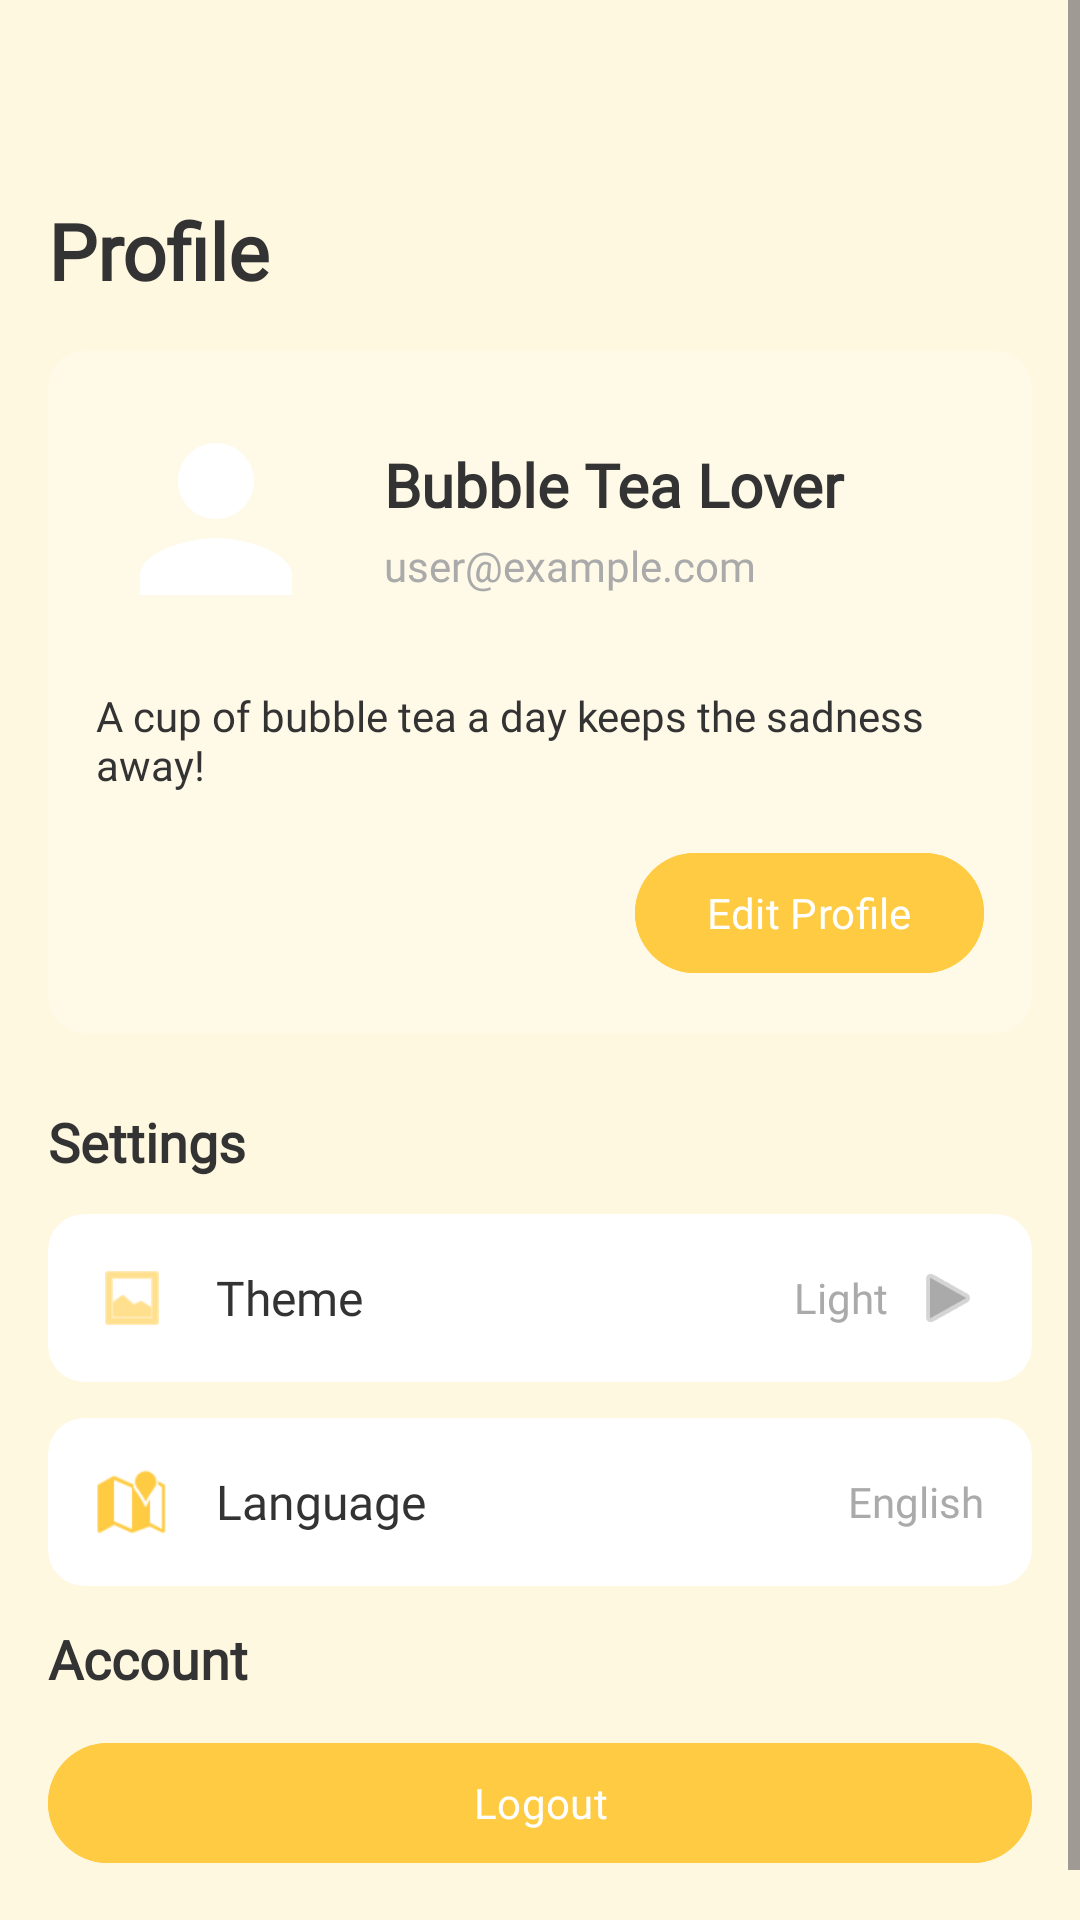

Layout XML and referenced resources for this Android screen:
<!-- AndroidManifest.xml: application theme Theme.MyApplication -->
<!-- res/layout/fragment_profile.xml -->
<?xml version="1.0" encoding="utf-8"?>
<ScrollView xmlns:android="http://schemas.android.com/apk/res/android"
    xmlns:app="http://schemas.android.com/apk/res-auto"
    xmlns:tools="http://schemas.android.com/tools"
    android:layout_width="match_parent"
    android:layout_height="match_parent"
    android:background="@color/background_cream"
    tools:context=".fragment.ProfileFragment">

    <LinearLayout
        android:layout_width="match_parent"
        android:layout_height="wrap_content"
        android:orientation="vertical"
        android:paddingHorizontal="16dp"
        android:paddingTop="16dp"
        android:paddingBottom="32dp">

        
        <TextView
            android:layout_width="match_parent"
            android:layout_height="wrap_content"
            android:layout_marginTop="50dp"
            android:layout_marginBottom="16dp"
            android:fontFamily="@font/lexend_bold"
            android:text="@string/profile"
            android:textColor="@color/text_dark"
            android:textSize="26sp"
            android:textStyle="bold" />

        
        <androidx.cardview.widget.CardView
            android:layout_width="match_parent"
            android:layout_height="wrap_content"
            android:layout_marginBottom="24dp"
            app:cardBackgroundColor="@color/primary_yellow_light"
            app:cardCornerRadius="12dp"
            app:cardElevation="0dp">

            <androidx.constraintlayout.widget.ConstraintLayout
                android:layout_width="match_parent"
                android:layout_height="wrap_content"
                android:padding="16dp">

                
                <ImageView
                    android:id="@+id/iv_avatar"
                    android:layout_width="80dp"
                    android:layout_height="80dp"
                    android:background="@drawable/bg_circle_yellow"
                    android:contentDescription="@string/avatar"
                    android:padding="2dp"
                    android:scaleType="centerCrop"
                    android:src="@drawable/ic_profile_placeholder"
                    app:layout_constraintStart_toStartOf="parent"
                    app:layout_constraintTop_toTopOf="parent" />

                
                <TextView
                    android:id="@+id/tv_username"
                    android:layout_width="0dp"
                    android:layout_height="wrap_content"
                    android:layout_marginStart="16dp"
                    android:fontFamily="@font/lexend_bold"
                    android:text="@string/default_username"
                    android:textColor="@color/text_dark"
                    android:textSize="20sp"
                    android:textStyle="bold"
                    app:layout_constraintBottom_toTopOf="@+id/tv_email"
                    app:layout_constraintEnd_toEndOf="parent"
                    app:layout_constraintStart_toEndOf="@+id/iv_avatar"
                    app:layout_constraintTop_toTopOf="@+id/iv_avatar"
                    app:layout_constraintVertical_chainStyle="packed" />

                
                <TextView
                    android:id="@+id/tv_email"
                    android:layout_width="0dp"
                    android:layout_height="wrap_content"
                    android:layout_marginStart="16dp"
                    android:layout_marginTop="4dp"
                    android:fontFamily="@font/lexend"
                    android:text="user@example.com"
                    android:textColor="@color/text_light"
                    android:textSize="14sp"
                    app:layout_constraintBottom_toBottomOf="@+id/iv_avatar"
                    app:layout_constraintEnd_toEndOf="parent"
                    app:layout_constraintStart_toEndOf="@+id/iv_avatar"
                    app:layout_constraintTop_toBottomOf="@+id/tv_username" />

                
                <TextView
                    android:id="@+id/tv_bio"
                    android:layout_width="match_parent"
                    android:layout_height="wrap_content"
                    android:layout_marginTop="16dp"
                    android:fontFamily="@font/lexend"
                    android:text="@string/default_bio"
                    android:textColor="@color/text_dark"
                    android:textSize="14sp"
                    app:layout_constraintTop_toBottomOf="@+id/iv_avatar"
                    tools:layout_editor_absoluteX="16dp" />

                
                <Button
                    android:id="@+id/btn_edit_profile"
                    android:layout_width="wrap_content"
                    android:layout_height="wrap_content"
                    android:layout_marginTop="16dp"
                    android:backgroundTint="@color/primary_yellow"
                    android:fontFamily="@font/lexend_bold"
                    android:text="@string/edit_profile"
                    android:textColor="@color/white"
                    app:layout_constraintEnd_toEndOf="parent"
                    app:layout_constraintTop_toBottomOf="@+id/tv_bio" />

            </androidx.constraintlayout.widget.ConstraintLayout>
        </androidx.cardview.widget.CardView>

        
        <TextView
            android:layout_width="match_parent"
            android:layout_height="wrap_content"
            android:layout_marginBottom="12dp"
            android:fontFamily="@font/lexend_bold"
            android:text="@string/settings"
            android:textColor="@color/text_dark"
            android:textSize="18sp"
            android:textStyle="bold" />

        
        <androidx.cardview.widget.CardView
            android:id="@+id/card_theme"
            android:layout_width="match_parent"
            android:layout_height="wrap_content"
            android:layout_marginBottom="12dp"
            android:clickable="true"
            android:focusable="true"
            android:foreground="?attr/selectableItemBackground"
            app:cardBackgroundColor="@color/white"
            app:cardCornerRadius="12dp"
            app:cardElevation="0dp">

            <LinearLayout
                android:layout_width="match_parent"
                android:layout_height="wrap_content"
                android:gravity="center_vertical"
                android:orientation="horizontal"
                android:padding="16dp">

                <ImageView
                    android:layout_width="24dp"
                    android:layout_height="24dp"
                    android:contentDescription="@string/theme"
                    android:src="@android:drawable/ic_menu_gallery"
                    app:tint="@color/primary_yellow" />

                <TextView
                    android:layout_width="0dp"
                    android:layout_height="wrap_content"
                    android:layout_marginStart="16dp"
                    android:layout_weight="1"
                    android:fontFamily="@font/lexend_medium"
                    android:text="@string/theme"
                    android:textColor="@color/text_dark"
                    android:textSize="16sp" />

                <TextView
                    android:id="@+id/tv_theme_value"
                    android:layout_width="wrap_content"
                    android:layout_height="wrap_content"
                    android:fontFamily="@font/lexend"
                    android:text="@string/light"
                    android:textColor="@color/text_light"
                    android:textSize="14sp" />

                <ImageView
                    android:layout_width="24dp"
                    android:layout_height="24dp"
                    android:layout_marginStart="8dp"
                    android:contentDescription="@string/arrow_right"
                    android:src="@android:drawable/ic_media_play"
                    app:tint="@color/text_light" />
            </LinearLayout>
        </androidx.cardview.widget.CardView>

        
        <androidx.cardview.widget.CardView
            android:id="@+id/card_language"
            android:layout_width="match_parent"
            android:layout_height="wrap_content"
            android:layout_marginBottom="12dp"
            android:clickable="true"
            android:focusable="true"
            android:foreground="?attr/selectableItemBackground"
            app:cardBackgroundColor="@color/white"
            app:cardCornerRadius="12dp"
            app:cardElevation="0dp">

            <LinearLayout
                android:layout_width="match_parent"
                android:layout_height="wrap_content"
                android:gravity="center_vertical"
                android:orientation="horizontal"
                android:padding="16dp">

                <ImageView
                    android:layout_width="24dp"
                    android:layout_height="24dp"
                    android:contentDescription="@string/language"
                    android:src="@android:drawable/ic_dialog_map"
                    app:tint="@color/primary_yellow" />

                <TextView
                    android:layout_width="0dp"
                    android:layout_height="wrap_content"
                    android:layout_marginStart="16dp"
                    android:layout_weight="1"
                    android:fontFamily="@font/lexend_medium"
                    android:text="@string/language"
                    android:textColor="@color/text_dark"
                    android:textSize="16sp" />

                <TextView
                    android:id="@+id/tv_language_value"
                    android:layout_width="wrap_content"
                    android:layout_height="wrap_content"
                    android:fontFamily="@font/lexend"
                    android:text="@string/english"
                    android:textColor="@color/text_light"
                    android:textSize="14sp" />

            </LinearLayout>
        </androidx.cardview.widget.CardView>

        
        <TextView
            android:layout_width="match_parent"
            android:layout_height="wrap_content"
            android:layout_marginBottom="12dp"
            android:fontFamily="@font/lexend_bold"
            android:text="@string/account"
            android:textColor="@color/text_dark"
            android:textSize="18sp"
            android:textStyle="bold" />

        
        <Button
            android:id="@+id/btn_logout"
            android:layout_width="match_parent"
            android:layout_height="wrap_content"
            android:backgroundTint="@color/primary_yellow"
            android:fontFamily="@font/lexend_bold"
            android:text="@string/logout"
            android:textColor="@color/white" />

    </LinearLayout>

</ScrollView>
<!-- resources referenced by this layout -->
<resources>
  <color name="background_cream">#FFF8E1</color>
  <color name="primary_yellow">#FFCB43</color>
  <color name="primary_yellow_light">#FFF9E8</color>
  <color name="text_dark">#333333</color>
  <color name="text_light">#AAAAAA</color>
  <color name="white">#FFFFFFFF</color>
  <!-- drawable ic_profile_placeholder (drawable) -->
  <?xml version="1.0" encoding="utf-8"?>
  <vector xmlns:android="http://schemas.android.com/apk/res/android"
      android:width="24dp"
      android:height="24dp"
      android:viewportWidth="24"
      android:viewportHeight="24">
      <path
          android:fillColor="@color/white"
          android:pathData="M12,12c2.21,0 4,-1.79 4,-4s-1.79,-4 -4,-4 -4,1.79 -4,4 1.79,4 4,4zM12,14c-2.67,0 -8,1.34 -8,4v2h16v-2c0,-2.66 -5.33,-4 -8,-4z" />
  </vector>
  <string name="account">Account</string>
  <string name="arrow_right">Arrow Right</string>
  <string name="avatar">User Avatar</string>
  <string name="default_bio">A cup of bubble tea a day keeps the sadness away!</string>
  <string name="default_username">Bubble Tea Lover</string>
  <string name="edit_profile">Edit Profile</string>
  <string name="english">English</string>
  <string name="language">Language</string>
  <string name="light">Light</string>
  <string name="logout">Logout</string>
  <string name="profile">Profile</string>
  <string name="settings">Settings</string>
  <string name="theme">Theme</string>
  <style name="Theme.MyApplication" parent="Base.Theme.MyApplication" />
  <style name="Base.Theme.MyApplication" parent="Theme.Material3.DayNight.NoActionBar">
          
          
          <item name="android:navigationBarColor">@android:color/transparent</item>
          <item name="android:statusBarColor">@android:color/transparent</item>
          <item name="android:windowLightStatusBar">true</item>
          <item name="android:windowTranslucentNavigation">false</item>
      </style>
</resources>
